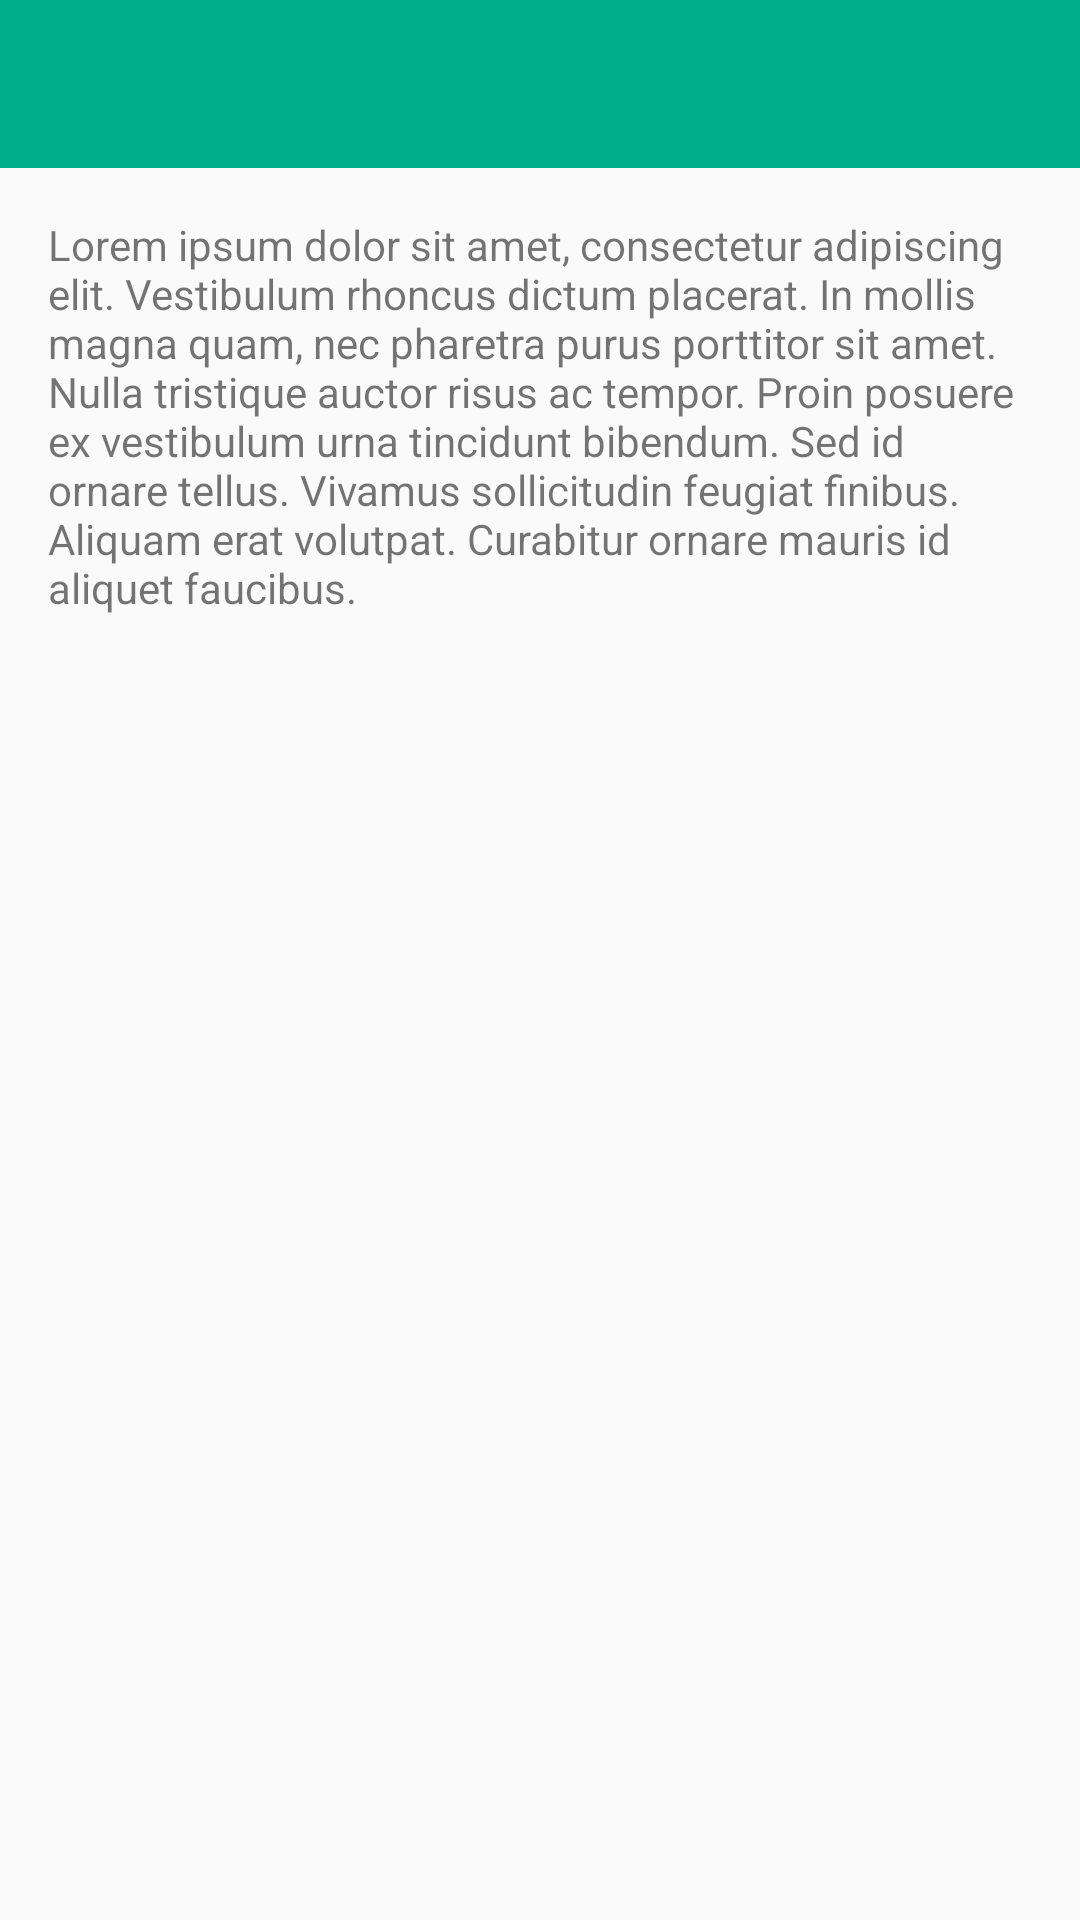

Android layout source for this screen:
<!-- AndroidManifest.xml: application theme AppTheme -->
<!-- res/layout/activity_navigation_view.xml -->
<LinearLayout xmlns:android="http://schemas.android.com/apk/res/android"
    xmlns:app="http://schemas.android.com/apk/res-auto"
    xmlns:tools="http://schemas.android.com/tools"
    android:layout_width="match_parent"
    android:layout_height="match_parent"
    android:orientation="vertical"
    tools:context="com.walng.designsupportlibrarytest.navigationview.NavigationViewActivity">

    
    

    <android.support.v4.widget.DrawerLayout
        android:id="@+id/drawerLayout"
        android:layout_width="match_parent"
        android:layout_height="match_parent"
        android:fitsSystemWindows="true">

        
        <LinearLayout
            android:layout_width="match_parent"
            android:layout_height="match_parent"
            android:orientation="vertical">

            <include layout="@layout/toolbar" />

            <LinearLayout
                android:layout_width="match_parent"
                android:layout_height="wrap_content"
                android:orientation="vertical"
                android:paddingBottom="@dimen/activity_vertical_margin"
                android:paddingLeft="@dimen/activity_horizontal_margin"
                android:paddingRight="@dimen/activity_horizontal_margin"
                android:paddingTop="@dimen/activity_vertical_margin">

                <TextView
                    android:layout_width="match_parent"
                    android:layout_height="wrap_content"
                    android:text="@string/lorem_ipsum" />
            </LinearLayout>
        </LinearLayout>

        <android.support.design.widget.NavigationView
            android:layout_width="wrap_content"
            android:layout_height="match_parent"
            android:layout_gravity="start"
            app:headerLayout="@layout/drawer_header_main"
            app:menu="@menu/menu_drawer_main"></android.support.design.widget.NavigationView>
    </android.support.v4.widget.DrawerLayout>

</LinearLayout>
<!-- res/layout/toolbar.xml (included above) -->
<?xml version="1.0" encoding="utf-8"?>
<android.support.v7.widget.Toolbar xmlns:android="http://schemas.android.com/apk/res/android"
    xmlns:app="http://schemas.android.com/apk/res-auto"
    android:id="@+id/toolbar"
    android:layout_width="match_parent"
    android:layout_height="wrap_content"
    android:background="?attr/colorPrimary"
    android:minHeight="?attr/actionBarSize"
    app:layout_scrollFlags="scroll|enterAlways"
    app:popupTheme="@style/AppTheme"
    app:theme="@style/ToolbarCustomIconColor" />
<!-- res/layout/drawer_header_main.xml (included above) -->
<?xml version="1.0" encoding="utf-8"?>
<LinearLayout xmlns:android="http://schemas.android.com/apk/res/android"
    android:layout_width="match_parent"
    android:layout_height="match_parent"
    android:orientation="vertical">

    <ImageView
        android:id="@+id/header"
        android:layout_width="match_parent"
        android:layout_height="176dp"
        android:background="@drawable/drawer_photo"
        android:fitsSystemWindows="true"
        android:scaleType="fitStart" />

</LinearLayout>
<!-- resources referenced by this layout -->
<resources>
  <dimen name="activity_horizontal_margin">16dp</dimen>
  <dimen name="activity_vertical_margin">16dp</dimen>
  <string name="lorem_ipsum">Lorem ipsum dolor sit amet, consectetur adipiscing elit. Vestibulum
          rhoncus dictum placerat. In mollis magna quam, nec pharetra purus porttitor sit amet. Nulla
          tristique auctor risus ac tempor. Proin posuere ex vestibulum urna tincidunt bibendum. Sed
          id ornare tellus. Vivamus sollicitudin feugiat finibus. Aliquam erat volutpat. Curabitur
          ornare mauris id aliquet faucibus.</string>
  <style name="AppTheme" parent="Theme.AppCompat.Light">
          
          <item name="windowActionBar">false</item>
          <item name="windowNoTitle">true</item>
  
          
          <item name="colorPrimary">@color/main_bluegreen</item>
  
          
          <item name="colorPrimaryDark">@color/main_bluegreen_dark</item>
  
          
          <item name="colorAccent">@color/main_orange</item>
  
          
      </style>
  <style name="ToolbarCustomIconColor" parent="AppTheme">
          <item name="android:textColorPrimary">@color/main_white</item>
  
          
          <item name="android:textColorSecondary">@color/main_white</item>
      </style>
  <color name="main_bluegreen">#01AF8E</color>
  <color name="main_bluegreen_dark">#ff019b79</color>
  <color name="main_orange">#F69B29</color>
  <color name="main_white">#F3F3F3</color>
</resources>
